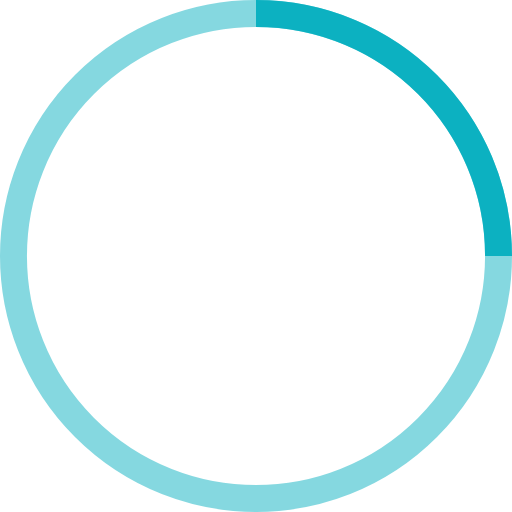
t = 0.00 s
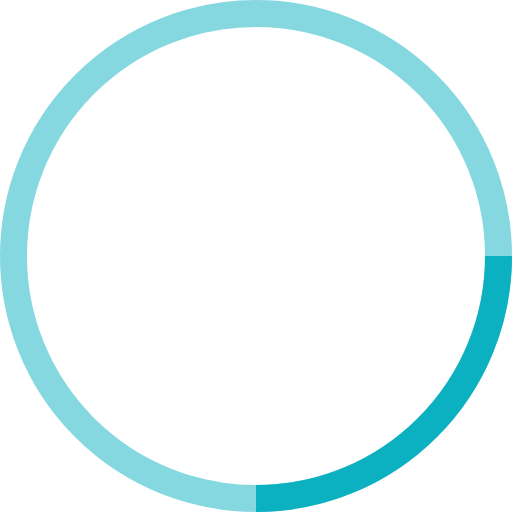
t = 0.25 s
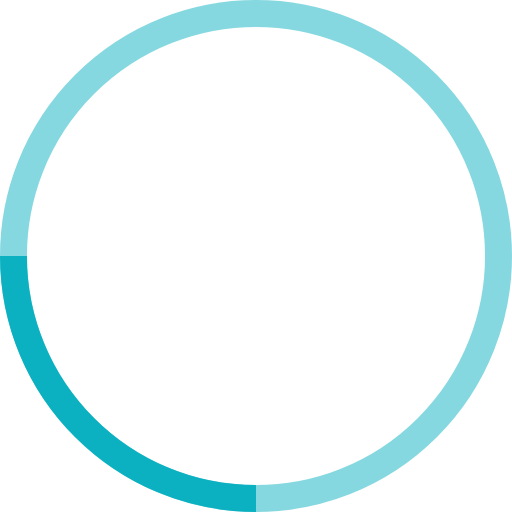
t = 0.50 s
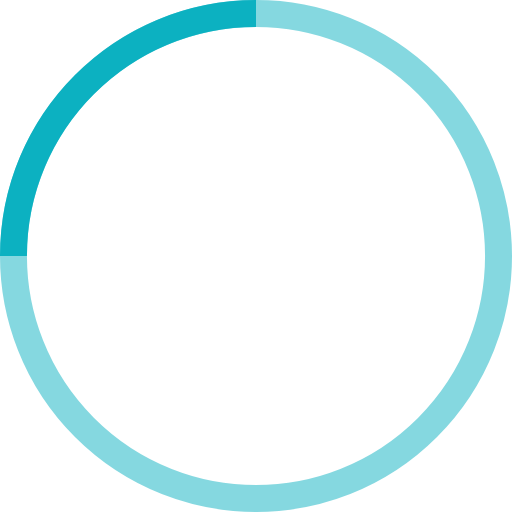
t = 0.75 s

The animated SVG that drew these frames (rendered in a browser with its animation timeline set to each time). Animation: 1 SMIL element (animateTransform=1); one cycle of 1.00 s, repeats indefinitely.

<!-- By Sam Herbert (@sherb), for everyone. More @ http://goo.gl/7AJzbL -->
<svg width="38" height="38" viewBox="0 0 38 38" xmlns="http://www.w3.org/2000/svg" stroke="#0cb1c1">
    <g fill="none" fill-rule="evenodd">
        <g transform="translate(1 1)" stroke-width="2">
            <circle stroke-opacity=".5" cx="18" cy="18" r="18"/>
            <path d="M36 18c0-9.94-8.06-18-18-18">
                <animateTransform
                    attributeName="transform"
                    type="rotate"
                    from="0 18 18"
                    to="360 18 18"
                    dur="1s"
                    repeatCount="indefinite"/>
            </path>
        </g>
    </g>
</svg>
